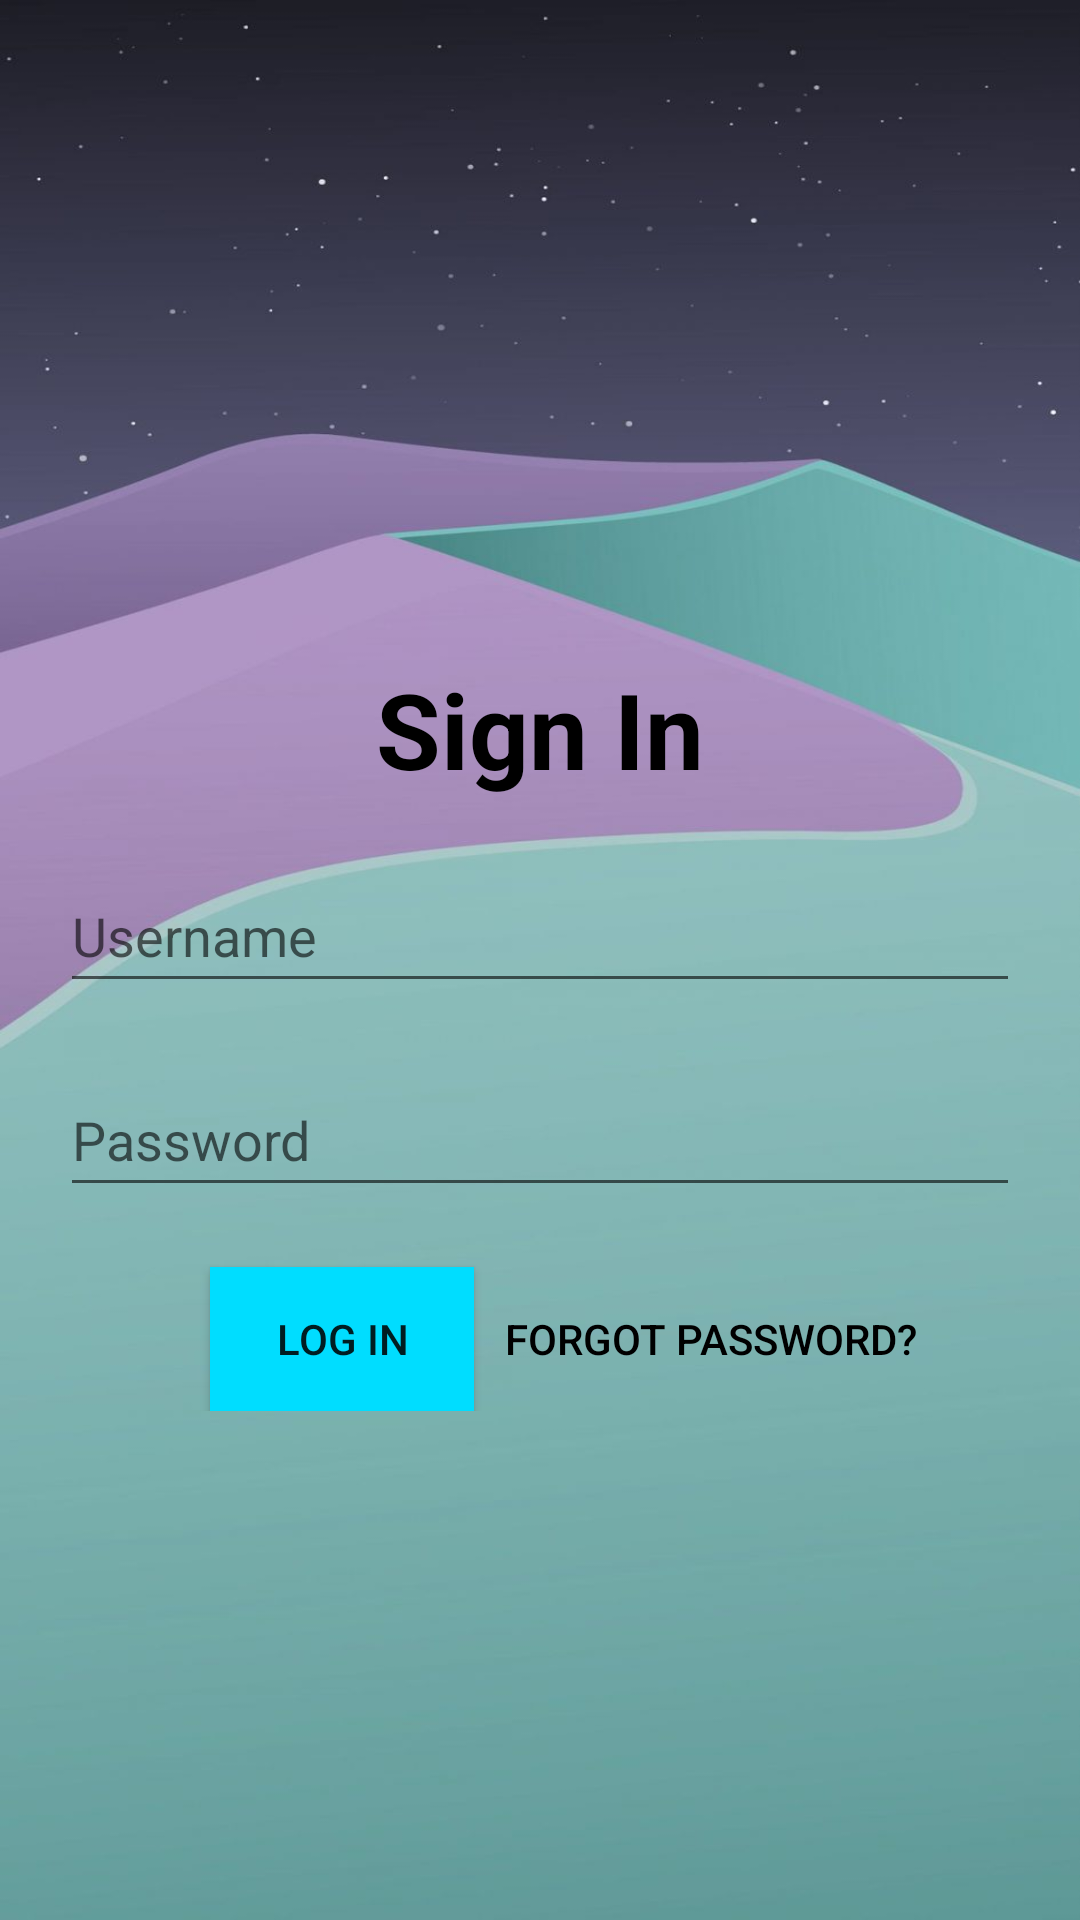

Reconstruct the res/layout file that produces this screen, plus the resources it refers to.
<!-- AndroidManifest.xml: application theme Theme.Se151536_PhanVanNam -->
<!-- res/layout/activity_main.xml -->
<?xml version="1.0" encoding="utf-8"?>
<android.support.constraint.ConstraintLayout xmlns:android="http://schemas.android.com/apk/res/android"
    xmlns:app="http://schemas.android.com/apk/res-auto"
    xmlns:tools="http://schemas.android.com/tools"
    android:layout_width="match_parent"
    android:layout_height="match_parent"
    android:background="@drawable/background_login"
    tools:context=".MainActivity">

    <RelativeLayout
        android:layout_width="wrap_content"
        android:layout_height="wrap_content"
        app:layout_constraintBottom_toBottomOf="parent"
        app:layout_constraintLeft_toLeftOf="parent"
        app:layout_constraintRight_toRightOf="parent"
        app:layout_constraintTop_toTopOf="parent">
        <TextView
            android:id="@+id/signIn"
            android:layout_width="match_parent"
            android:layout_height="wrap_content"
            android:text="@string/sign_in"
            android:textColor="@color/black"
            android:textSize="35sp"
            android:textStyle="bold"
            android:gravity="center"
            android:layout_marginTop="50dp"
            />

        <EditText
            android:id="@+id/username"
            android:layout_width="match_parent"
            android:layout_height="wrap_content"
            android:layout_below="@+id/signIn"
            android:layout_marginStart="20dp"
            android:layout_marginTop="20dp"
            android:layout_marginEnd="20dp"
            android:layout_marginBottom="20dp"
            android:drawableLeft="@drawable/ic_baseline_person_outline_24"
            android:hint="@string/user_name"
            android:inputType="text"
            android:minHeight="48dp" />

        <EditText
            android:id="@+id/password"
            android:layout_width="match_parent"
            android:layout_height="wrap_content"
            android:layout_below="@+id/username"
            android:layout_marginHorizontal="20dp"
            android:hint="@string/password"
            android:drawableLeft="@drawable/ic_baseline_info_24"
            android:inputType="textPassword"
            android:minHeight="48dp" />

        <Button
            android:id="@+id/logInBtn"
            android:layout_width="wrap_content"
            android:layout_height="wrap_content"
            android:layout_below="@+id/password"
            android:layout_marginLeft="70dp"
            android:layout_marginTop="20dp"
            android:background="@android:color/holo_blue_bright"
            android:text="@string/log_in" />

        <Button
            android:id="@+id/forgotPassword"
            android:text="@string/forgot_password"
            android:textColor="@color/black"
            android:layout_marginTop="20dp"
            android:layout_width="wrap_content"
            android:layout_height="wrap_content"
            android:layout_below="@id/password"
            android:layout_toEndOf="@id/logInBtn"
            android:layout_marginLeft="10dp"
            android:background="?android:attr/selectableItemBackground"/>
    </RelativeLayout>


</android.support.constraint.ConstraintLayout>
<!-- resources referenced by this layout -->
<resources>
  <color name="black">#FF000000</color>
  <!-- drawable background_login: jpg bitmap (drawable-v24, 55415 bytes) -->
  <string name="forgot_password">Forgot Password?</string>
  <string name="log_in">Log In</string>
  <string name="password">Password</string>
  <string name="sign_in">Sign In</string>
  <string name="user_name">Username</string>
  <style name="Theme.Se151536_PhanVanNam" parent="Theme.AppCompat.Light.DarkActionBar">
          
          <item name="colorPrimary">@color/purple_500</item>
          <item name="colorPrimaryDark">@color/purple_700</item>
          <item name="colorAccent">@color/teal_200</item>
          
      </style>
  <color name="purple_500">#FF6200EE</color>
  <color name="purple_700">#FF3700B3</color>
  <color name="teal_200">#FF03DAC5</color>
</resources>
